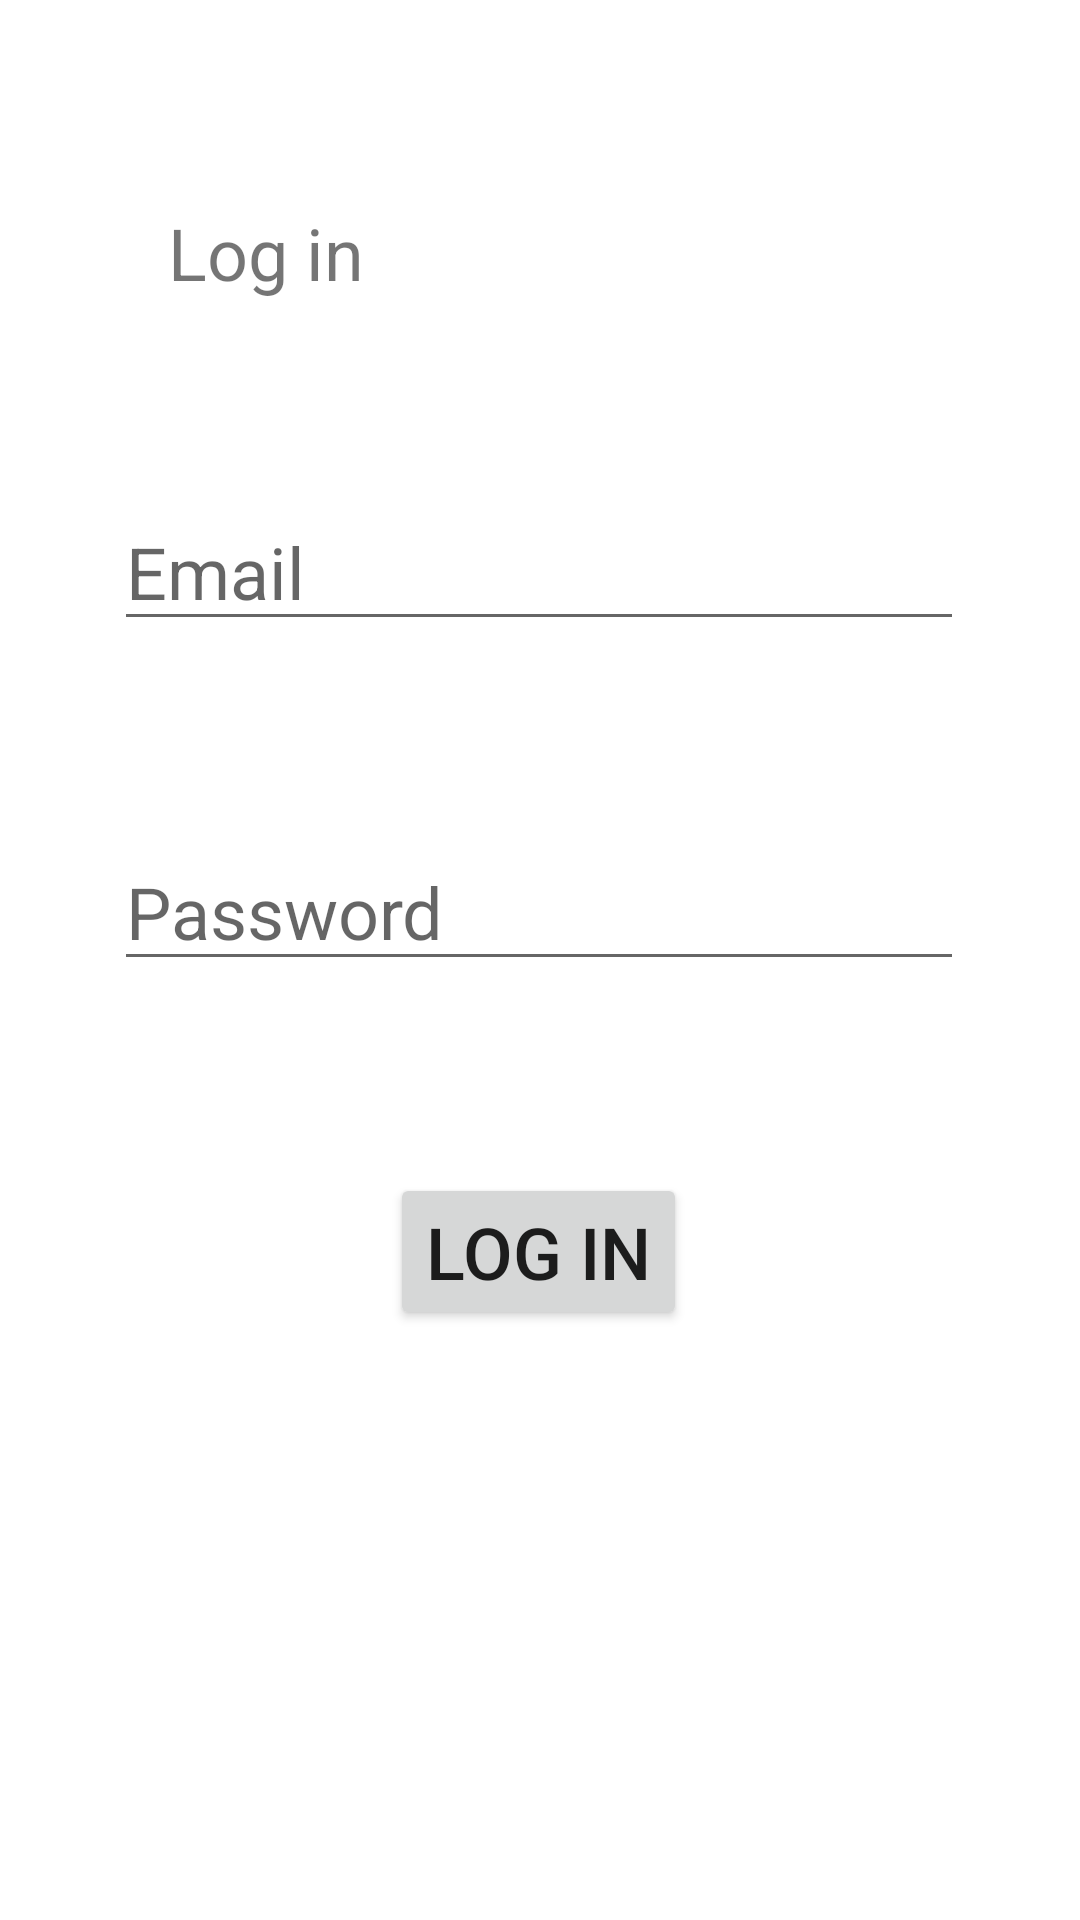

Layout XML and referenced resources for this Android screen:
<!-- AndroidManifest.xml: application theme Theme.Android10eloadas -->
<!-- res/layout/fragment_login.xml -->
<?xml version="1.0" encoding="utf-8"?>
<FrameLayout xmlns:android="http://schemas.android.com/apk/res/android"
    xmlns:app="http://schemas.android.com/apk/res-auto"
    xmlns:tools="http://schemas.android.com/tools"
    android:layout_width="match_parent"
    android:layout_height="match_parent"
    tools:context=".fragment.LoginFragment">

    <androidx.constraintlayout.widget.ConstraintLayout
        android:layout_width="match_parent"
        android:layout_height="match_parent">

        <TextView
            android:id="@+id/textView_login_fragment"
            android:layout_width="wrap_content"
            android:layout_height="wrap_content"
            android:layout_marginTop="68dp"
            android:text="Log in"
            android:textSize="24sp"
            app:layout_constraintEnd_toEndOf="parent"
            app:layout_constraintHorizontal_bias="0.19"
            app:layout_constraintStart_toStartOf="parent"
            app:layout_constraintTop_toTopOf="parent" />

        <EditText
            android:id="@+id/edittext_name_login_fragment"
            android:layout_width="wrap_content"
            android:layout_height="wrap_content"
            android:layout_marginTop="64dp"
            android:ems="10"
            android:hint="Email"
            android:inputType="textPersonName"
            android:textSize="24sp"
            app:layout_constraintEnd_toEndOf="parent"
            app:layout_constraintHorizontal_bias="0.497"
            app:layout_constraintStart_toStartOf="parent"
            app:layout_constraintTop_toBottomOf="@+id/textView_login_fragment" />

        <EditText
            android:id="@+id/edittext_password_login_fragment"
            android:layout_width="wrap_content"
            android:layout_height="wrap_content"
            android:layout_marginTop="64dp"
            android:ems="10"
            android:hint="Password"
            android:inputType="textPassword"
            android:textSize="24sp"
            app:layout_constraintEnd_toEndOf="parent"
            app:layout_constraintHorizontal_bias="0.497"
            app:layout_constraintStart_toStartOf="parent"
            app:layout_constraintTop_toBottomOf="@+id/edittext_name_login_fragment" />

        <Button
            android:id="@+id/button_login_fragment"
            android:layout_width="wrap_content"
            android:layout_height="wrap_content"
            android:layout_marginTop="64dp"
            android:text="Log in"
            android:textSize="24sp"
            app:layout_constraintEnd_toEndOf="parent"
            app:layout_constraintHorizontal_bias="0.498"
            app:layout_constraintStart_toStartOf="parent"
            app:layout_constraintTop_toBottomOf="@+id/edittext_password_login_fragment" />
    </androidx.constraintlayout.widget.ConstraintLayout>
</FrameLayout>
<!-- resources referenced by this layout -->
<resources>
  <style name="Theme.Android10eloadas" parent="Theme.MaterialComponents.DayNight.DarkActionBar">
          
          <item name="colorPrimary">@color/purple_500</item>
          <item name="colorPrimaryVariant">@color/purple_700</item>
          <item name="colorOnPrimary">@color/white</item>
          
          <item name="colorSecondary">@color/teal_200</item>
          <item name="colorSecondaryVariant">@color/teal_700</item>
          <item name="colorOnSecondary">@color/black</item>
          
          <item name="android:statusBarColor" tools:targetApi="l">?attr/colorPrimaryVariant</item>
          
      </style>
  <!-- not gathered from this repository: default colours our renderer supplied (Android Studio template values) -->
  <color name="purple_500">#FF6200EE</color>
  <color name="purple_700">#FF3700B3</color>
  <color name="teal_200">#FF03DAC5</color>
  <color name="teal_700">#FF018786</color>
  <color name="black">#FF000000</color>
  <color name="white">#FFFFFFFF</color>
</resources>
